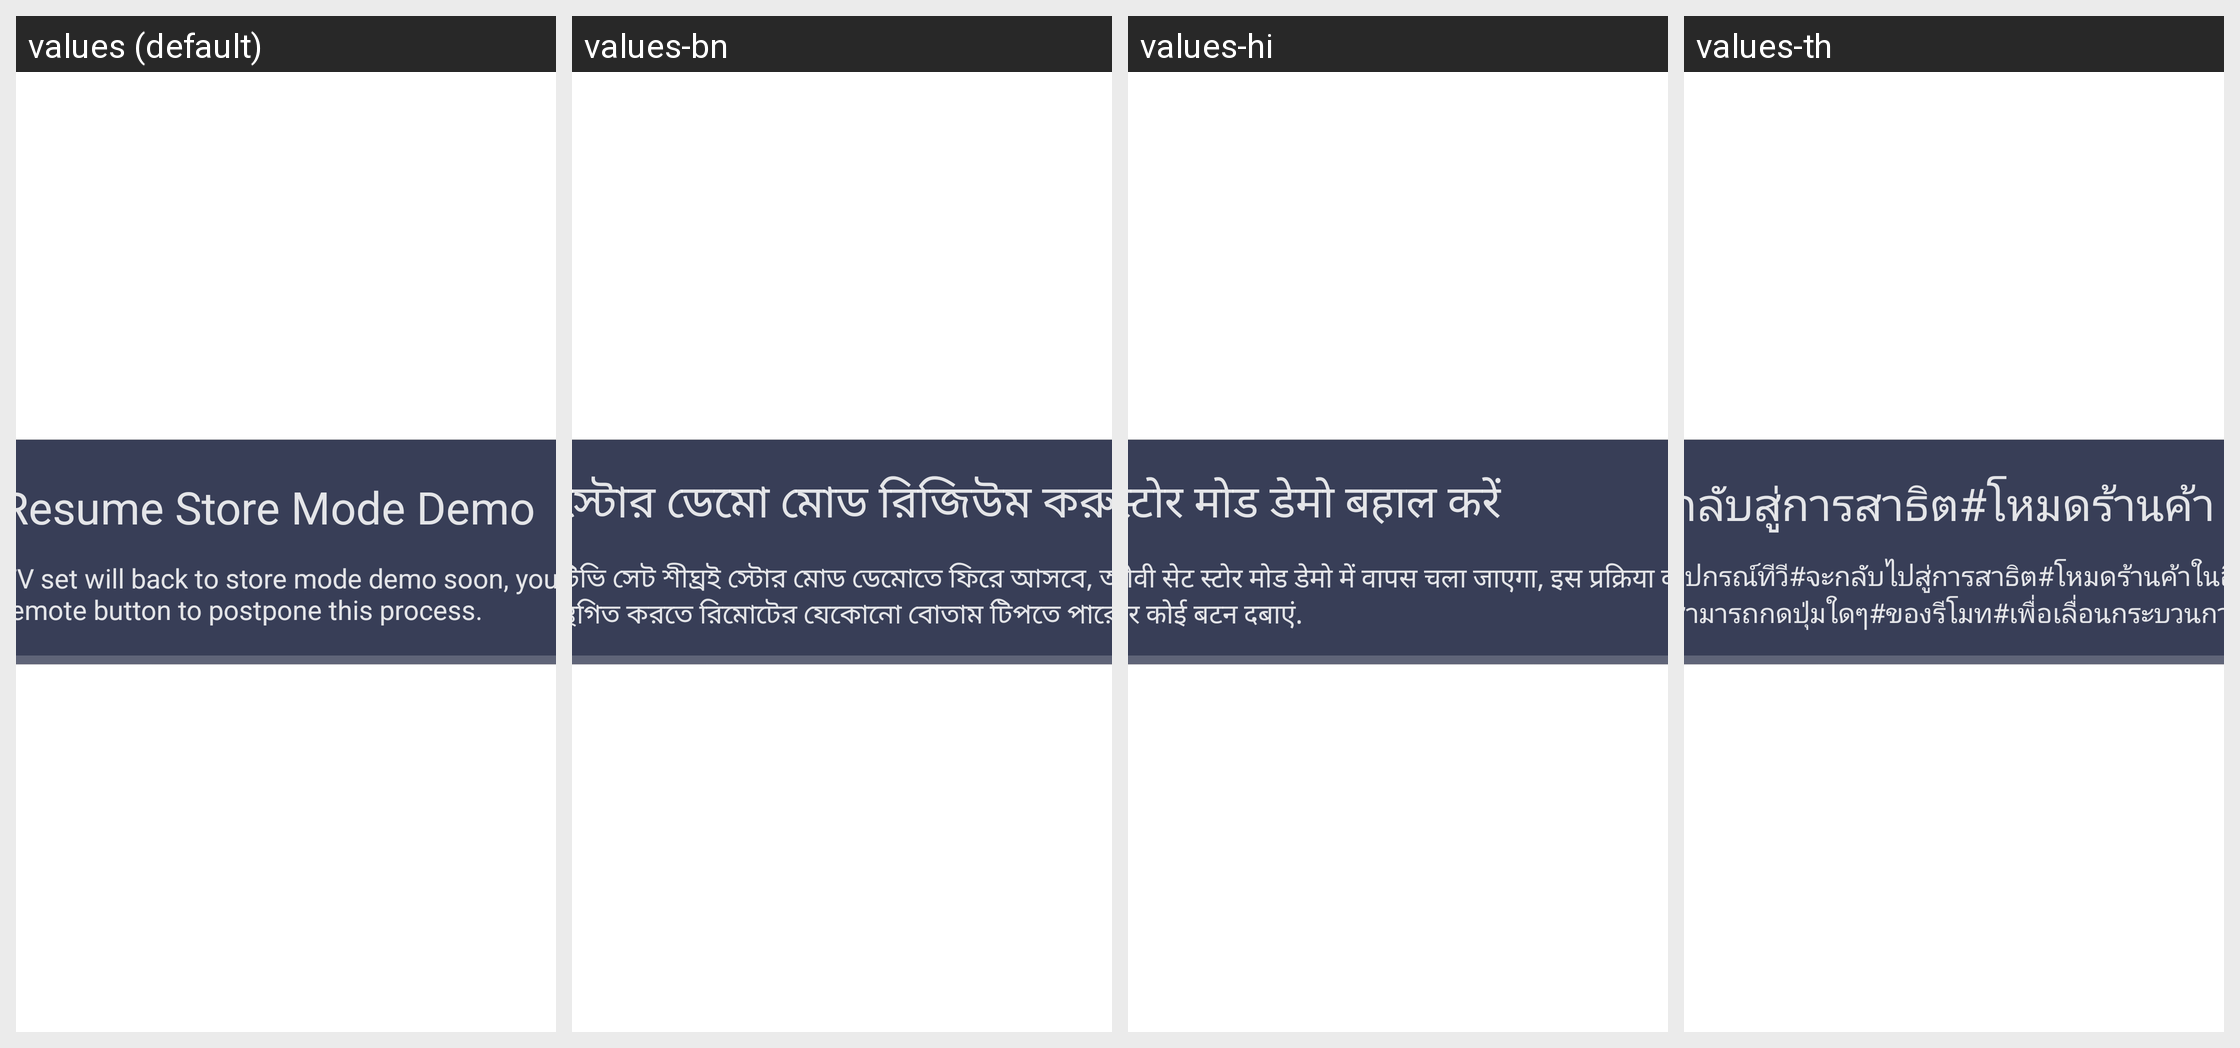

Locale-by-locale string values for the Android screen shown in this grid:
Android screen res/layout/guide_resume_storemode.xml rendered under 4 locales, left to right: values (default), values-bn, values-hi, values-th. Device: Nexus 5 (rendered at 1080×1920; each locale shown at half size, 540×960, under a caption strip naming it); theme StoreMode_Theme.
Other locales in the repository, not shown: values-am, values-ar, values-az, values-be, values-bg, values-cs, values-da, values-de, values-el, values-en-rGB, values-en-rUS, values-es, values-es-rCO, values-es-rUS, values-et, values-fa, values-fi, values-fr, values-fr-rCA, values-hr, values-hu, values-hy, values-in, values-is, values-it, values-iw, values-ka, values-kk, values-ku, values-ky, values-lt, values-lv, values-mk, values-mn, values-ms, values-my, values-nb, values-nl, values-pl, values-pt, values-ro, values-ru, values-sk, values-sl, values-sq, values-sr, values-sv, values-tr, values-uk, values-ur, values-uz, values-vi, values-zh-rCN, values-zh-rTW.
Strings drawn on this screen, with the default value and each locale's value (text and hints the layout hard-codes, and strings that could not be matched under every locale, appear in the picture but are not listed):

resume_storemode_title
  values: Resume Store Mode Demo
  values-bn: স্টোর ডেমো মোড রিজিউম করুন
  values-hi: स्टोर मोड डेमो बहाल करें
  values-th: กลับสู่การสาธิต#โหมดร้านค้า

resume_storemode_desc
  values: TV set will back to store mode demo soon, you can press any remote button to postpone this process.
  values-bn: টিভি সেট শীঘ্রই স্টোর মোড ডেমোতে ফিরে আসবে, আপনি এই প্রক্রিয়াটি স্থগিত করতে রিমোটের যেকোনো বোতাম টিপতে পারেন।
  values-hi: टीवी सेट स्टोर मोड डेमो में वापस चला जाएगा, इस प्रक्रिया को रोकेने के लिए रिमोट पर कोई बटन दबाएं.
  values-th: อุปกรณ์ทีวี#จะกลับไปสู่การสาธิต#โหมดร้านค้าในอีกไม่นาน#คุณสามารถกดปุ่มใดๆ#ของรีโมท#เพื่อเลื่อนกระบวนการนี้
